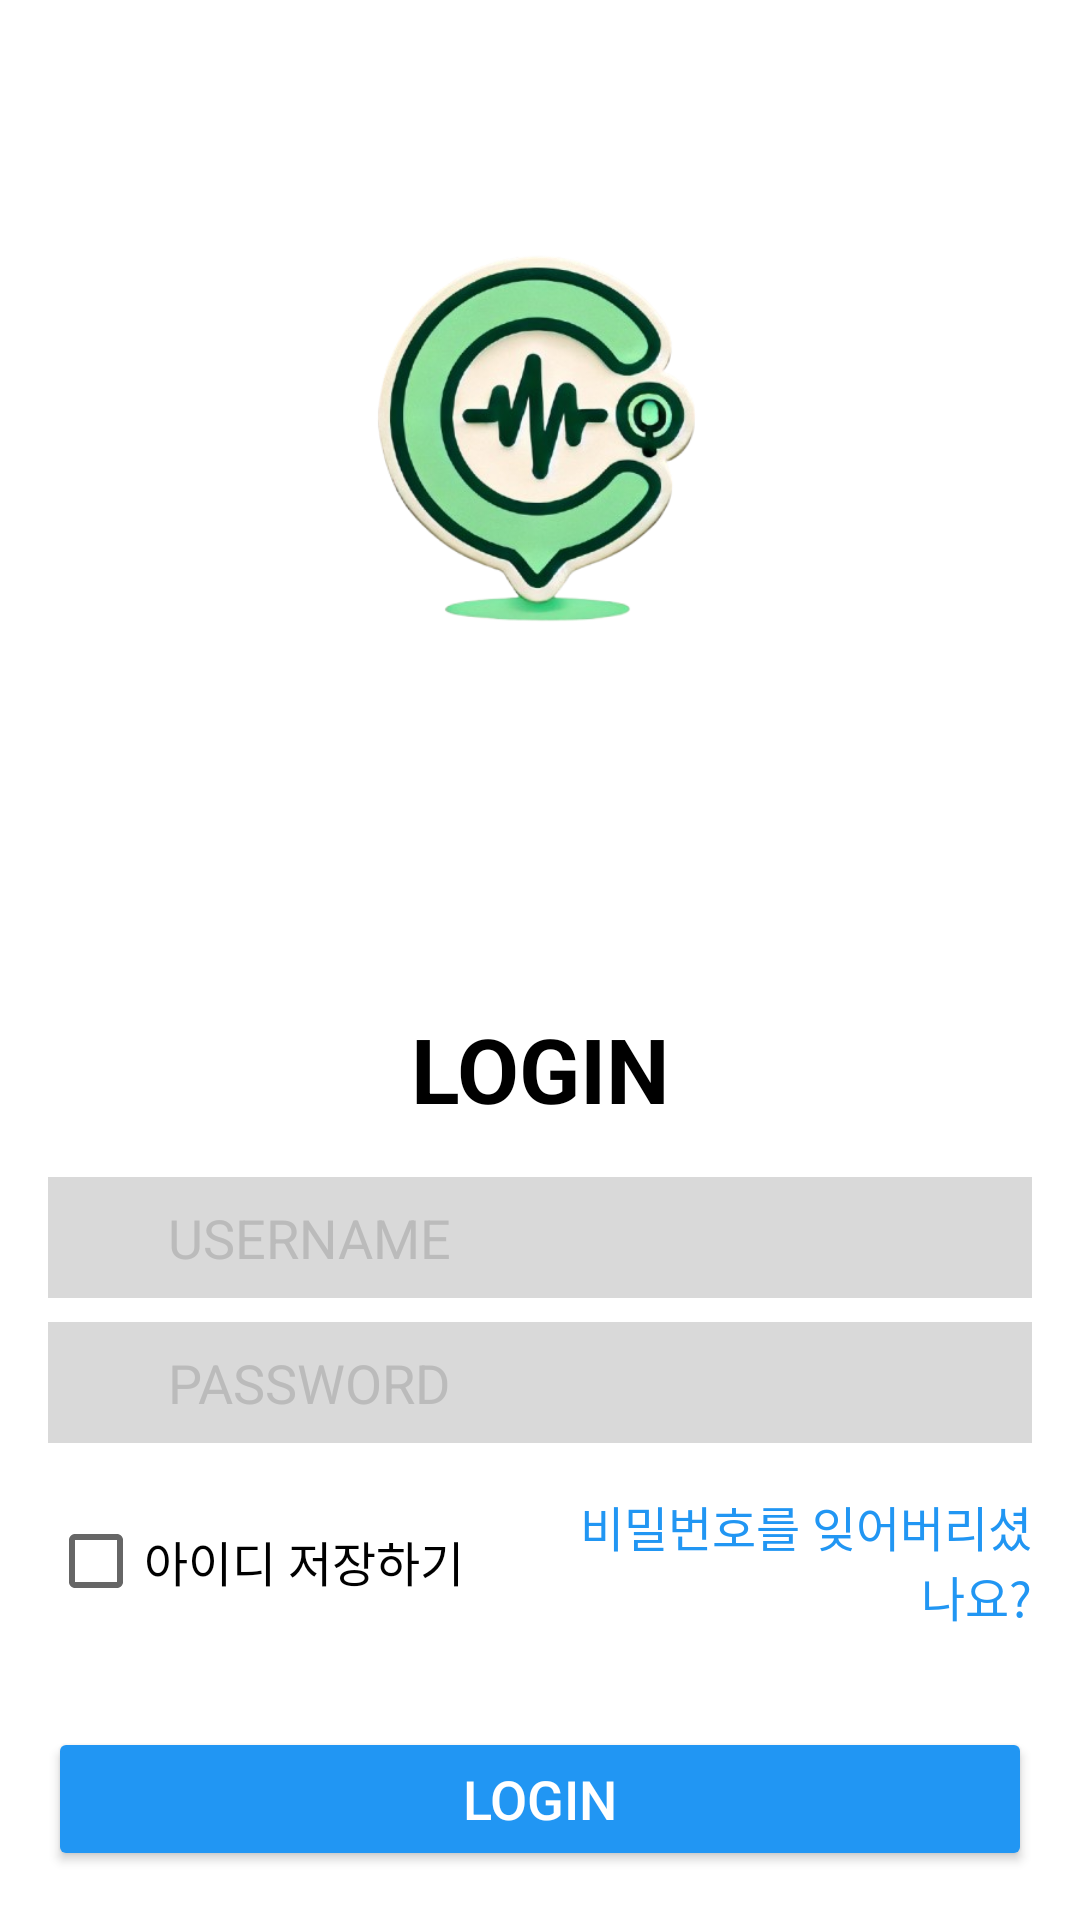

Here is an Android app screen rendered from its layout file. Give the layout XML and the strings, colors and styles it references.
<!-- AndroidManifest.xml: activity theme Theme.CT_001 -->
<!-- res/layout/activity_login.xml -->
<?xml version="1.0" encoding="utf-8"?>

<LinearLayout xmlns:android="http://schemas.android.com/apk/res/android"
    android:layout_width="match_parent"
    android:layout_height="match_parent"
    android:orientation="vertical"
    android:background="#FFFFFF"
    android:padding="16dp"
    android:gravity="center_horizontal">

    
    <ImageView
        android:layout_width="200dp"
        android:layout_height="200dp"
        android:layout_marginTop="30dp"
        android:src="@drawable/cleartalk_logo"
        android:contentDescription="Team Logo"
        android:layout_gravity="center_horizontal"
        android:layout_marginBottom="80dp" />

    
    <LinearLayout
        android:layout_width="match_parent"
        android:layout_height="wrap_content"
        android:orientation="vertical"
        android:gravity="center_horizontal"
        android:paddingTop="10dp">

        
        <TextView
            android:id="@+id/login_title"
            android:layout_width="wrap_content"
            android:layout_height="wrap_content"
            android:layout_marginBottom="16dp"
            android:gravity="center"
            android:text="LOGIN"
            android:textStyle="bold"
            android:textColor="#000000"
            android:textSize="30sp" />

        
        <LinearLayout
            android:layout_width="match_parent"
            android:layout_height="wrap_content"
            android:orientation="horizontal"
            android:background="#D9D9D9"
            android:padding="8dp"
            android:layout_marginBottom="8dp">

            <ImageView
                android:layout_width="24dp"
                android:layout_height="24dp"
                android:layout_marginEnd="8dp"
                android:contentDescription="Username Icon" />

            <EditText
                android:id="@+id/username_input"
                android:layout_width="0dp"
                android:layout_height="wrap_content"
                android:layout_weight="1"
                android:hint="USERNAME"
                android:textColorHint="#BBBBBB"
                android:textColor="#000000"
                android:background="@null" />
        </LinearLayout>

        
        <LinearLayout
            android:layout_width="match_parent"
            android:layout_height="wrap_content"
            android:orientation="horizontal"
            android:background="#D9D9D9"
            android:padding="8dp"
            android:layout_marginBottom="16dp">

            <ImageView
                android:layout_width="24dp"
                android:layout_height="24dp"
                android:layout_marginEnd="8dp"
                android:contentDescription="Password Icon" />

            <EditText
                android:id="@+id/password_input"
                android:layout_width="0dp"
                android:layout_height="wrap_content"
                android:layout_weight="1"
                android:hint="PASSWORD"
                android:inputType="textPassword"
                android:textColorHint="#BBBBBB"
                android:textColor="#000000"
                android:background="@null" />

            <ImageView
                android:id="@+id/password_toggle"
                android:layout_width="24dp"
                android:layout_height="24dp"
                android:layout_marginStart="8dp"
                android:src="@drawable/ic_visibility"
                android:contentDescription="Toggle Password Visibility"
                android:clickable="true"
                android:focusable="true" />
        </LinearLayout>

        
        <LinearLayout
            android:layout_width="match_parent"
            android:layout_height="wrap_content"
            android:orientation="horizontal"
            android:gravity="center_vertical"
            android:layout_marginBottom="16dp">

            <CheckBox
                android:id="@+id/remember_me"
                android:layout_width="0dp"
                android:layout_height="wrap_content"
                android:layout_weight="1"
                android:text="아이디 저장하기"
                android:textSize="16sp"
                android:textColor="#000000" />

            <TextView
                android:id="@+id/forgot_password"
                android:layout_width="0dp"
                android:layout_height="wrap_content"
                android:layout_weight="1"
                android:text="비밀번호를 잊어버리셨나요?"
                android:textSize="16sp"
                android:textColor="#2196F3"
                android:gravity="end"
                android:clickable="true"
                android:focusable="true"
                android:background="?attr/selectableItemBackground" />
        </LinearLayout>

        
        <Button
            android:id="@+id/login_button"
            android:layout_width="match_parent"
            android:layout_height="wrap_content"
            android:text="LOGIN"
            android:textSize="18sp"
            android:backgroundTint="#2196F3"
            android:textColor="#FFFFFF"
            android:layout_marginTop="16dp" />
    </LinearLayout>

    
    <TextView
        android:id="@+id/signup_label"
        android:layout_width="wrap_content"
        android:layout_height="wrap_content"
        android:text="새로운 계정 생성하기"
        android:textColor="#2196F3"
        android:textSize="16sp"
        android:layout_marginTop="24dp"
        android:gravity="center"
        android:clickable="true"
        android:focusable="true"
        android:background="?attr/selectableItemBackground"
        android:padding="8dp" />
</LinearLayout>
<!-- resources referenced by this layout -->
<resources>
  <!-- drawable cleartalk_logo: png bitmap (drawable, 134224 bytes) -->
  <style name="Theme.CT_001" parent="Theme.AppCompat.Light.NoActionBar">
          
          <item name="colorPrimary">#6200EE</item>
          <item name="colorPrimaryDark">#3700B3</item>
          <item name="colorAccent">#03DAC5</item>
  
          
          <item name="android:windowBackground">#FFFFFF</item>
  
          
          <item name="android:statusBarColor">#6200EE</item>
      </style>
</resources>
